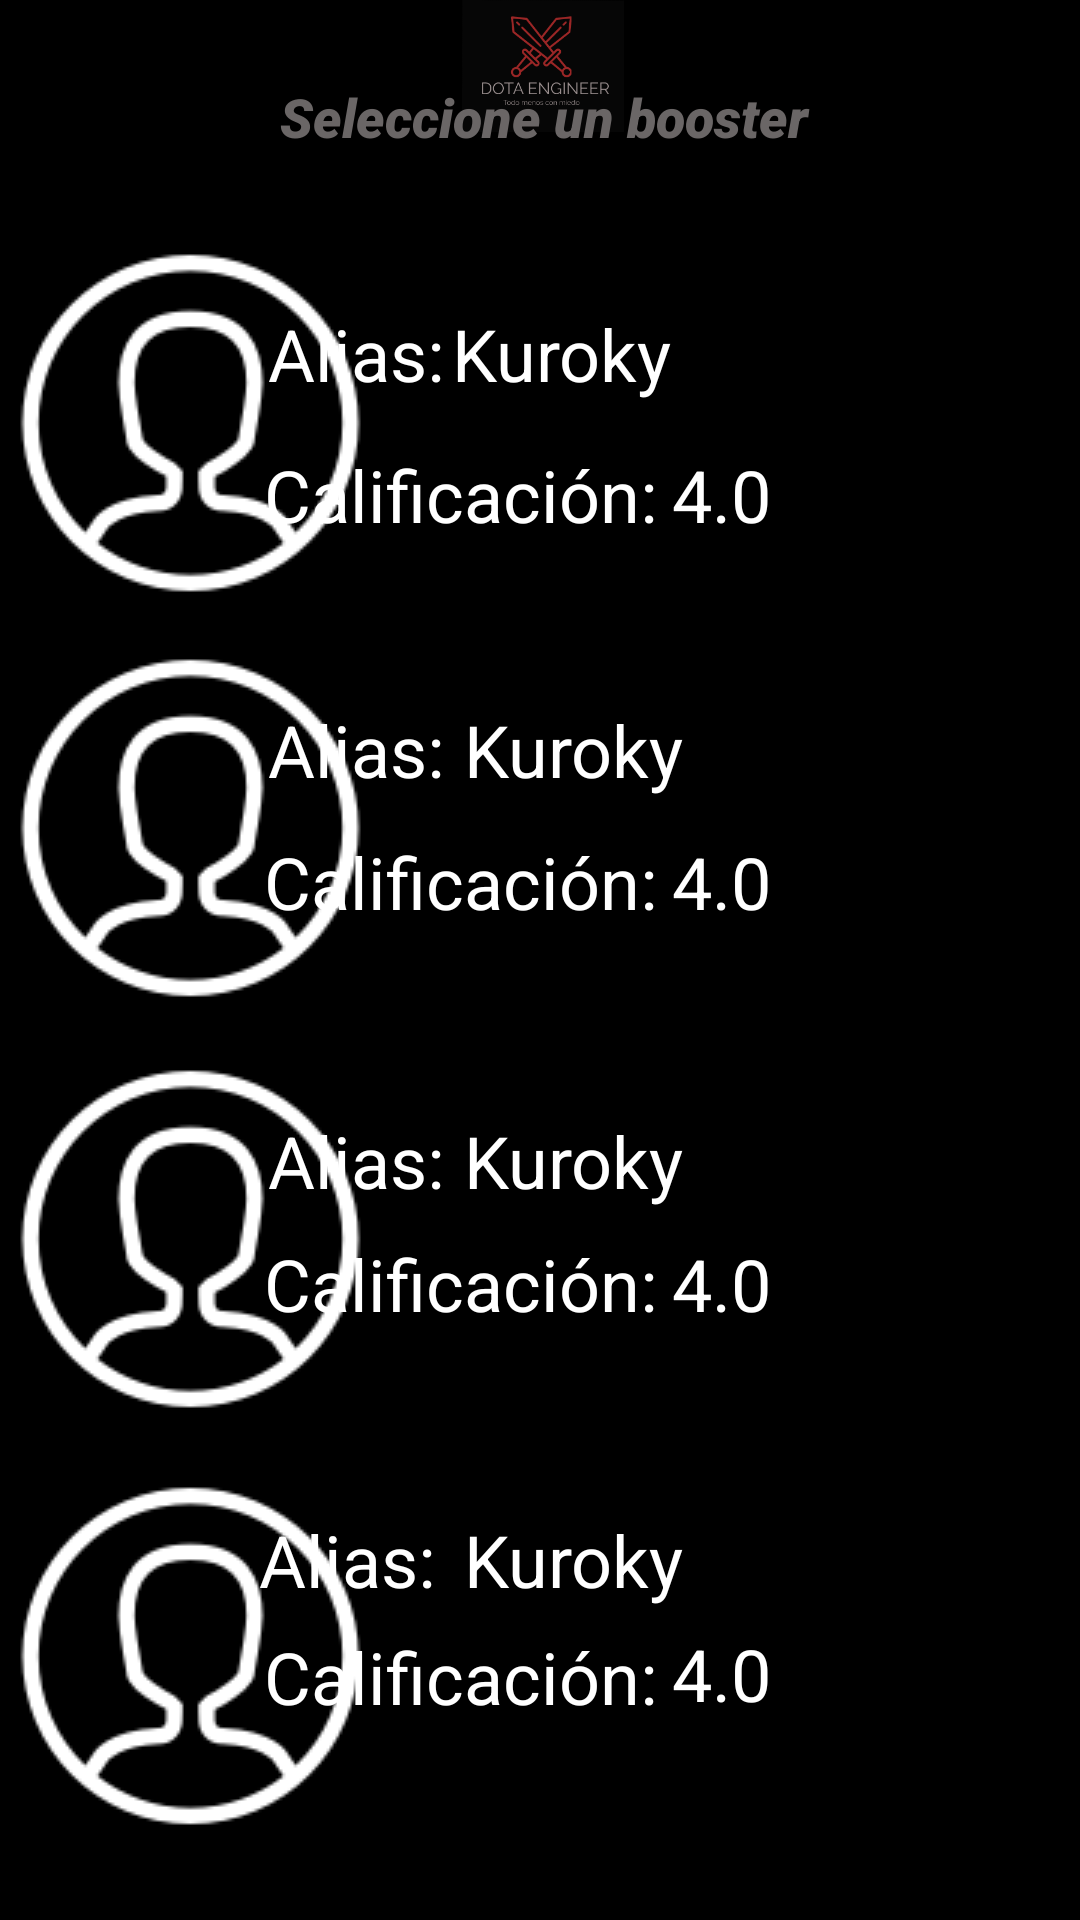

Here is an Android app screen rendered from its layout file. Give the layout XML and the strings, colors and styles it references.
<!-- AndroidManifest.xml: application theme Theme.Boosters -->
<!-- res/layout/activity_test.xml -->
<?xml version="1.0" encoding="utf-8"?>
<RelativeLayout xmlns:android="http://schemas.android.com/apk/res/android"
    xmlns:app="http://schemas.android.com/apk/res-auto"
    xmlns:tools="http://schemas.android.com/tools"
    android:layout_width="match_parent"
    android:layout_height="match_parent"
    android:background="#000000"
    app:layoutDescription="@xml/activity_test_scene"
    tools:context=".test">

    <RelativeLayout
        android:layout_width="match_parent"
        android:layout_height="match_parent">

        <ImageView
            android:id="@+id/imageView18"
            android:layout_width="247dp"
            android:layout_height="178dp"
            android:layout_marginStart="74dp"
            android:layout_marginEnd="72dp"
            android:layout_marginBottom="596dp"
            android:src="@drawable/logov1" />

        <EditText
            android:id="@+id/editTextTextPersonName10"
            android:layout_width="283dp"
            android:layout_height="49dp"
            android:layout_alignParentStart="true"
            android:layout_alignParentEnd="true"
            android:layout_alignParentBottom="true"
            android:layout_marginStart="66dp"
            android:layout_marginEnd="63dp"
            android:layout_marginBottom="578dp"
            android:ems="10"
            android:fontFamily="sans-serif-black"
            android:inputType="textPersonName"
            android:text="Seleccione un booster"
            android:textAlignment="center"
            android:textColor="#6A6666"
            android:textStyle="italic"
            android:typeface="normal" />

        <ImageView
            android:id="@+id/imageView19"
            android:layout_width="wrap_content"
            android:layout_height="wrap_content"
            android:layout_alignParentBottom="true"
            android:layout_marginBottom="435dp"
            android:src="@drawable/icon_profile" />

        <ImageView
            android:id="@+id/imageView20"
            android:layout_width="wrap_content"
            android:layout_height="wrap_content"
            android:layout_alignParentBottom="true"
            android:layout_marginBottom="300dp"
            android:src="@drawable/icon_profile" />

        <ImageView
            android:id="@+id/imageView23"
            android:layout_width="wrap_content"
            android:layout_height="wrap_content"
            android:layout_alignParentBottom="true"
            android:layout_marginBottom="163dp"
            android:src="@drawable/icon_profile" />

        <ImageView
            android:id="@+id/imageView24"
            android:layout_width="wrap_content"
            android:layout_height="wrap_content"
            android:layout_alignParentBottom="true"
            android:layout_marginBottom="24dp"
            android:src="@drawable/icon_profile" />

        <TextView
            android:id="@+id/textView39"
            android:layout_width="wrap_content"
            android:layout_height="wrap_content"
            android:layout_alignParentEnd="true"
            android:layout_alignParentBottom="true"
            android:layout_marginEnd="212dp"
            android:layout_marginBottom="506dp"
            android:text="Alias:"
            android:textColor="#FFFFFF"
            android:textSize="24sp" />

        <TextView
            android:id="@+id/textView48"
            android:layout_width="wrap_content"
            android:layout_height="wrap_content"
            android:layout_alignParentEnd="true"
            android:layout_alignParentBottom="true"
            android:layout_marginEnd="212dp"
            android:layout_marginBottom="374dp"
            android:text="Alias:"
            android:textColor="#FFFFFF"
            android:textSize="24sp" />

        <TextView
            android:id="@+id/textView53"
            android:layout_width="wrap_content"
            android:layout_height="wrap_content"
            android:layout_alignParentEnd="true"
            android:layout_alignParentBottom="true"
            android:layout_marginEnd="212dp"
            android:layout_marginBottom="237dp"
            android:text="Alias:"
            android:textColor="#FFFFFF"
            android:textSize="24sp" />

        <TextView
            android:id="@+id/textView55"
            android:layout_width="wrap_content"
            android:layout_height="wrap_content"
            android:layout_alignParentEnd="true"
            android:layout_alignParentBottom="true"
            android:layout_marginEnd="215dp"
            android:layout_marginBottom="104dp"
            android:text="Alias:"
            android:textColor="#FFFFFF"
            android:textSize="24sp" />

        <TextView
            android:id="@+id/textView37"
            android:layout_width="wrap_content"
            android:layout_height="wrap_content"
            android:layout_alignParentEnd="true"
            android:layout_alignParentBottom="true"
            android:layout_marginEnd="141dp"
            android:layout_marginBottom="459dp"
            android:text="Calificación:"
            android:textColor="#FFFFFF"
            android:textSize="24sp" />

        <TextView
            android:id="@+id/textView52"
            android:layout_width="wrap_content"
            android:layout_height="wrap_content"
            android:layout_alignParentEnd="true"
            android:layout_alignParentBottom="true"
            android:layout_marginEnd="141dp"
            android:layout_marginBottom="330dp"
            android:text="Calificación:"
            android:textColor="#FFFFFF"
            android:textSize="24sp" />

        <TextView
            android:id="@+id/textView54"
            android:layout_width="wrap_content"
            android:layout_height="wrap_content"
            android:layout_alignParentEnd="true"
            android:layout_alignParentBottom="true"
            android:layout_marginEnd="141dp"
            android:layout_marginBottom="196dp"
            android:text="Calificación:"
            android:textColor="#FFFFFF"
            android:textSize="24sp" />

        <TextView
            android:id="@+id/textView56"
            android:layout_width="wrap_content"
            android:layout_height="wrap_content"
            android:layout_alignParentEnd="true"
            android:layout_alignParentBottom="true"
            android:layout_marginEnd="141dp"
            android:layout_marginBottom="65dp"
            android:text="Calificación:"
            android:textColor="#FFFFFF"
            android:textSize="24sp" />

        <TextView
            android:id="@+id/textView36"
            android:layout_width="wrap_content"
            android:layout_height="wrap_content"
            android:layout_alignParentEnd="true"
            android:layout_alignParentBottom="true"
            android:layout_marginEnd="136dp"
            android:layout_marginBottom="506dp"
            android:text="Kuroky"
            android:textColor="#FFFFFF"
            android:textSize="24sp" />

        <TextView
            android:id="@+id/textView57"
            android:layout_width="wrap_content"
            android:layout_height="wrap_content"
            android:layout_alignParentEnd="true"
            android:layout_alignParentBottom="true"
            android:layout_marginEnd="132dp"
            android:layout_marginBottom="374dp"
            android:text="Kuroky"
            android:textColor="#FFFFFF"
            android:textSize="24sp" />

        <TextView
            android:id="@+id/textView59"
            android:layout_width="wrap_content"
            android:layout_height="wrap_content"
            android:layout_alignParentEnd="true"
            android:layout_alignParentBottom="true"
            android:layout_marginEnd="132dp"
            android:layout_marginBottom="237dp"
            android:text="Kuroky"
            android:textColor="#FFFFFF"
            android:textSize="24sp" />

        <TextView
            android:id="@+id/textView61"
            android:layout_width="wrap_content"
            android:layout_height="wrap_content"
            android:layout_alignParentEnd="true"
            android:layout_alignParentBottom="true"
            android:layout_marginEnd="132dp"
            android:layout_marginBottom="104dp"
            android:text="Kuroky"
            android:textColor="#FFFFFF"
            android:textSize="24sp" />

        <TextView
            android:id="@+id/textView43"
            android:layout_width="wrap_content"
            android:layout_height="wrap_content"
            android:layout_alignParentEnd="true"
            android:layout_alignParentBottom="true"
            android:layout_marginEnd="103dp"
            android:layout_marginBottom="459dp"
            android:text="4.0"
            android:textColor="#FFFFFF"
            android:textSize="24sp" />

        <TextView
            android:id="@+id/textView58"
            android:layout_width="wrap_content"
            android:layout_height="wrap_content"
            android:layout_alignParentEnd="true"
            android:layout_alignParentBottom="true"
            android:layout_marginEnd="103dp"
            android:layout_marginBottom="330dp"
            android:text="4.0"
            android:textColor="#FFFFFF"
            android:textSize="24sp" />

        <TextView
            android:id="@+id/textView60"
            android:layout_width="wrap_content"
            android:layout_height="wrap_content"
            android:layout_alignParentEnd="true"
            android:layout_alignParentBottom="true"
            android:layout_marginEnd="103dp"
            android:layout_marginBottom="196dp"
            android:text="4.0"
            android:textColor="#FFFFFF"
            android:textSize="24sp" />

        <TextView
            android:id="@+id/textView62"
            android:layout_width="wrap_content"
            android:layout_height="wrap_content"
            android:layout_alignParentEnd="true"
            android:layout_alignParentBottom="true"
            android:layout_marginEnd="103dp"
            android:layout_marginBottom="66dp"
            android:text="4.0"
            android:textColor="#FFFFFF"
            android:textSize="24sp" />
    </RelativeLayout>
</RelativeLayout>
<!-- resources referenced by this layout -->
<resources>
  <!-- drawable icon_profile: png bitmap (drawable, 4284 bytes) -->
  <!-- drawable logov1: png bitmap (drawable, 10553 bytes) -->
  <style name="Theme.Boosters" parent="Theme.MaterialComponents.DayNight.DarkActionBar">
          
          <item name="colorPrimary">@color/purple_500</item>
          <item name="colorPrimaryVariant">@color/purple_700</item>
          <item name="colorOnPrimary">@color/white</item>
          
          <item name="colorSecondary">@color/teal_200</item>
          <item name="colorSecondaryVariant">@color/teal_700</item>
          <item name="colorOnSecondary">@color/black</item>
          
          <item name="android:statusBarColor" tools:targetApi="l">?attr/colorPrimaryVariant</item>
          
      </style>
  <color name="purple_500">#FF6200EE</color>
  <color name="purple_700">#FF3700B3</color>
  <color name="white">#FFFFFFFF</color>
  <color name="teal_200">#FF03DAC5</color>
  <color name="teal_700">#FF018786</color>
  <color name="black">#F20606</color>
</resources>
